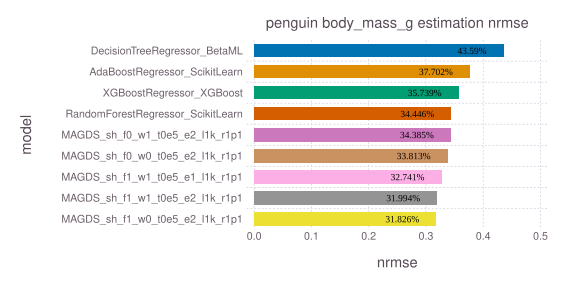

The data file committed next to this chart (first rows):
model, nrmse, time, memory
DecisionTreeRegressor_BetaML, 0.4359, 0.007496, 6058352
AdaBoostRegressor_ScikitLearn, 0.377, 0.0608, 227424
XGBoostRegressor_XGBoost, 0.3574, 0.1889, 17838003
RandomForestRegressor_ScikitLearn, 0.3445, 0.1609, 233544
MAGDS_sh_f0_w1_t0e5_e2_l1k_r1p1, 0.3439, 0.007417, 48
MAGDS_sh_f0_w0_t0e5_e2_l1k_r1p1, 0.3381, 0.006689, 48
MAGDS_sh_f1_w1_t0e5_e1_l1k_r1p1, 0.3274, 0.01432, 48
MAGDS_sh_f1_w1_t0e5_e2_l1k_r1p1, 0.3199, 0.01995, 48
MAGDS_sh_f1_w0_t0e5_e2_l1k_r1p1, 0.3183, 0.01546, 48
